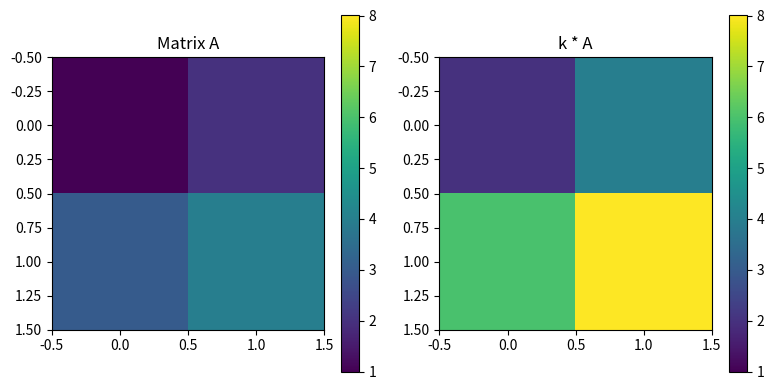

The script that saved this image:
import numpy as np
import matplotlib.pyplot as plt

# Define two 2x2 matrices
A = np.array([[1, 2], [3, 4]])
B = np.array([[5, 6], [7, 8]])

# Scale matrix A by 2
k = 2
scaled_A = k * A

# Print result
print("Scalar k:", k)
print("Scaled matrix (k * A):\n", scaled_A)

vmin = min(A.min(), B.min())
vmax = max(A.max(), B.max())

# Visualize
plt.figure(figsize=(8, 4))
plt.subplot(1, 2, 1)
plt.imshow(A, cmap="viridis", vmin=vmin, vmax=vmax)
plt.title("Matrix A")
plt.colorbar()

plt.subplot(1, 2, 2)
plt.imshow(scaled_A, cmap="viridis", vmin=vmin, vmax=vmax)
plt.title("k * A")
plt.colorbar()
plt.tight_layout()
plt.show()
